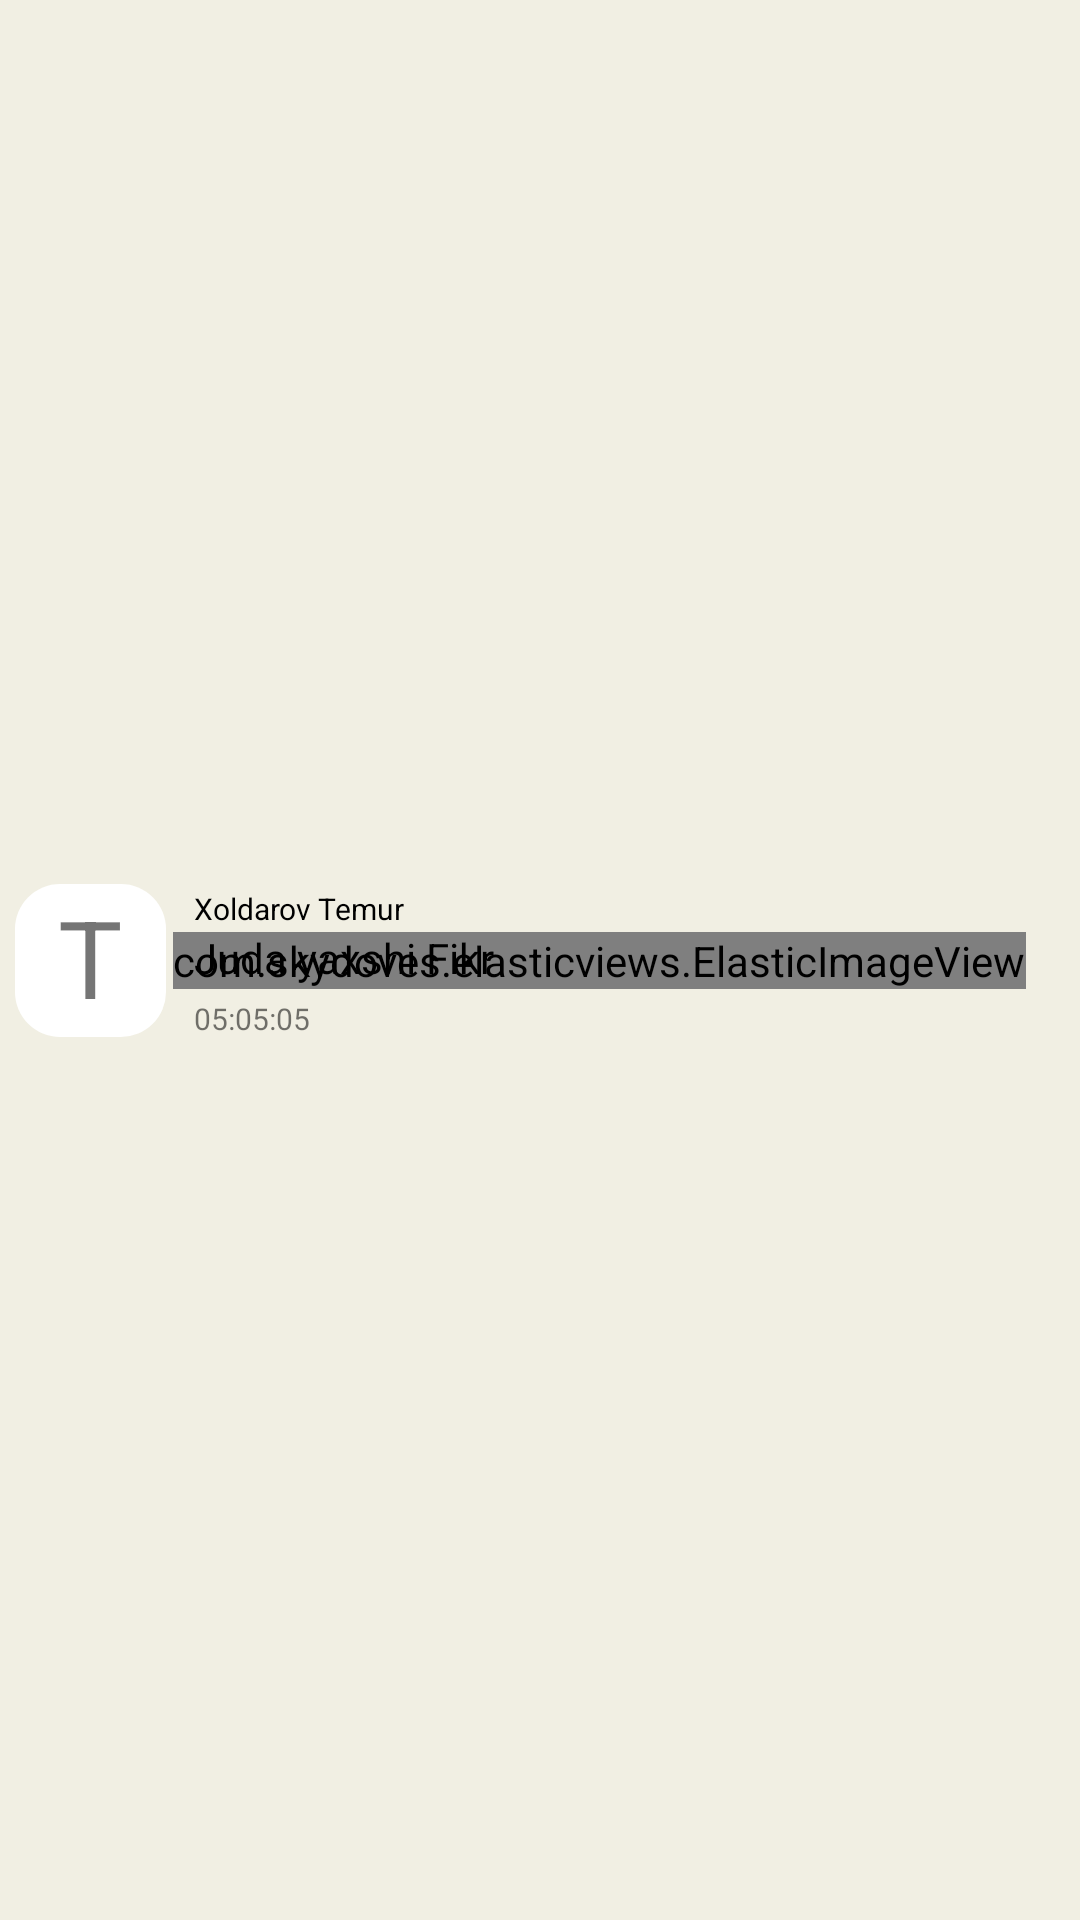

Here is an Android app screen rendered from its layout file. Give the layout XML and the strings, colors and styles it references.
<!-- AndroidManifest.xml: application theme Theme.MyOpinion -->
<!-- res/layout/comment_item.xml -->
<?xml version="1.0" encoding="utf-8"?>
<androidx.constraintlayout.widget.ConstraintLayout xmlns:android="http://schemas.android.com/apk/res/android"
    xmlns:app="http://schemas.android.com/apk/res-auto"
    xmlns:tools="http://schemas.android.com/tools"
    android:layout_width="match_parent"
    android:layout_height="70dp"
    android:background="@color/clubHouse">

    <androidx.constraintlayout.widget.ConstraintLayout
        android:layout_width="match_parent"
        android:layout_height="60dp"
        app:layout_constraintBottom_toBottomOf="parent"
        app:layout_constraintStart_toStartOf="parent"
        app:layout_constraintTop_toTopOf="parent"
        app:layout_constraintWidth_percent="0.5">


        <TextView
            android:id="@+id/commentImage"
            android:layout_width="0dp"
            android:layout_height="0dp"
            android:layout_margin="5dp"
            android:text="T"
            app:layout_constraintHeight_percent="0.85"
            app:layout_constraintWidth_percent="0.14"
            android:maxLength="1"
            android:maxLines="1"
            android:textSize="36sp"
            android:textAlignment="center"
            android:background="@drawable/background_layout"
            app:layout_constraintBottom_toBottomOf="parent"
            app:layout_constraintStart_toStartOf="parent"
            app:layout_constraintTop_toTopOf="parent"
            app:riv_corner_radius="180dp" />

        <com.skydoves.elasticviews.ElasticImageView
            android:id="@+id/reportComment"
            android:layout_width="wrap_content"
            android:layout_marginEnd="18dp"
            android:tint="@color/black"
            app:imageView_duration="100"
            android:layout_height="wrap_content"
            android:src="@drawable/ic_baseline_dehaze_24"
            app:layout_constraintBottom_toBottomOf="parent"
            app:layout_constraintEnd_toEndOf="parent"
            app:layout_constraintTop_toTopOf="parent" />

        <TextView
            android:id="@+id/tvBody"
            android:layout_width="wrap_content"
            android:layout_height="wrap_content"
            android:maxLength="50"
            android:maxLines="2"
            android:text="Juda yaxshi Fikr"
            android:textColor="@color/black"
            app:layout_constraintStart_toStartOf="@+id/guidelineVert"
            app:layout_constraintTop_toBottomOf="@+id/tvName" />

        <TextView
            android:id="@+id/tvName"
            android:layout_width="wrap_content"
            android:layout_height="wrap_content"
            android:maxLines="1"
            android:text="Xoldarov Temur"
            android:textColor="@color/black"
            android:textSize="10sp"
            app:layout_constraintStart_toStartOf="@+id/guidelineVert"
            app:layout_constraintTop_toTopOf="@+id/guidelineHor" />

        <TextView
            android:id="@+id/tvDate"
            android:layout_width="wrap_content"
            android:layout_height="wrap_content"
            android:layout_margin="0dp"
            android:text="05:05:05"
            android:textSize="10sp"
            app:layout_constraintBottom_toBottomOf="parent"
            app:layout_constraintStart_toStartOf="@+id/guidelineVert"
            app:layout_constraintTop_toBottomOf="@+id/tvBody"
            tools:ignore="SmallSp" />

        <androidx.constraintlayout.widget.Guideline
            android:id="@+id/guidelineVert"
            android:layout_width="match_parent"
            android:layout_height="match_parent"
            android:orientation="vertical"
            app:layout_constraintGuide_percent="0.18"
            />
        <androidx.constraintlayout.widget.Guideline
            android:id="@+id/guidelineHor"
            android:layout_width="match_parent"
            android:layout_height="match_parent"
            android:orientation="horizontal"
            app:layout_constraintGuide_percent="0.1"
            />
    </androidx.constraintlayout.widget.ConstraintLayout>

</androidx.constraintlayout.widget.ConstraintLayout>
<!-- resources referenced by this layout -->
<resources>
  <color name="black">#FF000000</color>
  <color name="clubHouse">#F1EFE3 </color>
  <!-- drawable background_layout (drawable) -->
  <?xml version="1.0" encoding="utf-8"?>
  <selector xmlns:android="http://schemas.android.com/apk/res/android">
      <item android:state_enabled="true">
          <shape android:shape="rectangle">
              <solid android:color="@color/white"/>
              <corners android:radius="15dp"/>
          </shape>
      </item>
  </selector>
  <style name="Theme.MyOpinion" parent="Theme.MaterialComponents.DayNight.NoActionBar.Bridge">
          
          <item name="colorPrimary">@color/clubHouse</item>
          <item name="colorPrimaryVariant">@color/clubHouse</item>
          <item name="colorOnPrimary">@color/white</item>
          <item name="statusBarBackground">@color/black</item>
          <item name="colorSecondary">@color/teal_200</item>
          <item name="colorSecondaryVariant">@color/teal_700</item>
          <item name="android:statusBarColor" tools:ignore="NewApi">@color/clubHouse</item>
          <item name="android:windowLightStatusBar" tools:ignore="NewApi">true</item>
  
          <item name="android:navigationBarColor" tools:targetApi="lollipop">@color/clubHouse</item>
          <item name="android:windowLightNavigationBar" tools:ignore="NewApi">true</item>
  
      </style>
  <color name="white">#FFFFFFFF</color>
  <color name="teal_200">#FF03DAC5</color>
  <color name="teal_700">#FF018786</color>
</resources>
